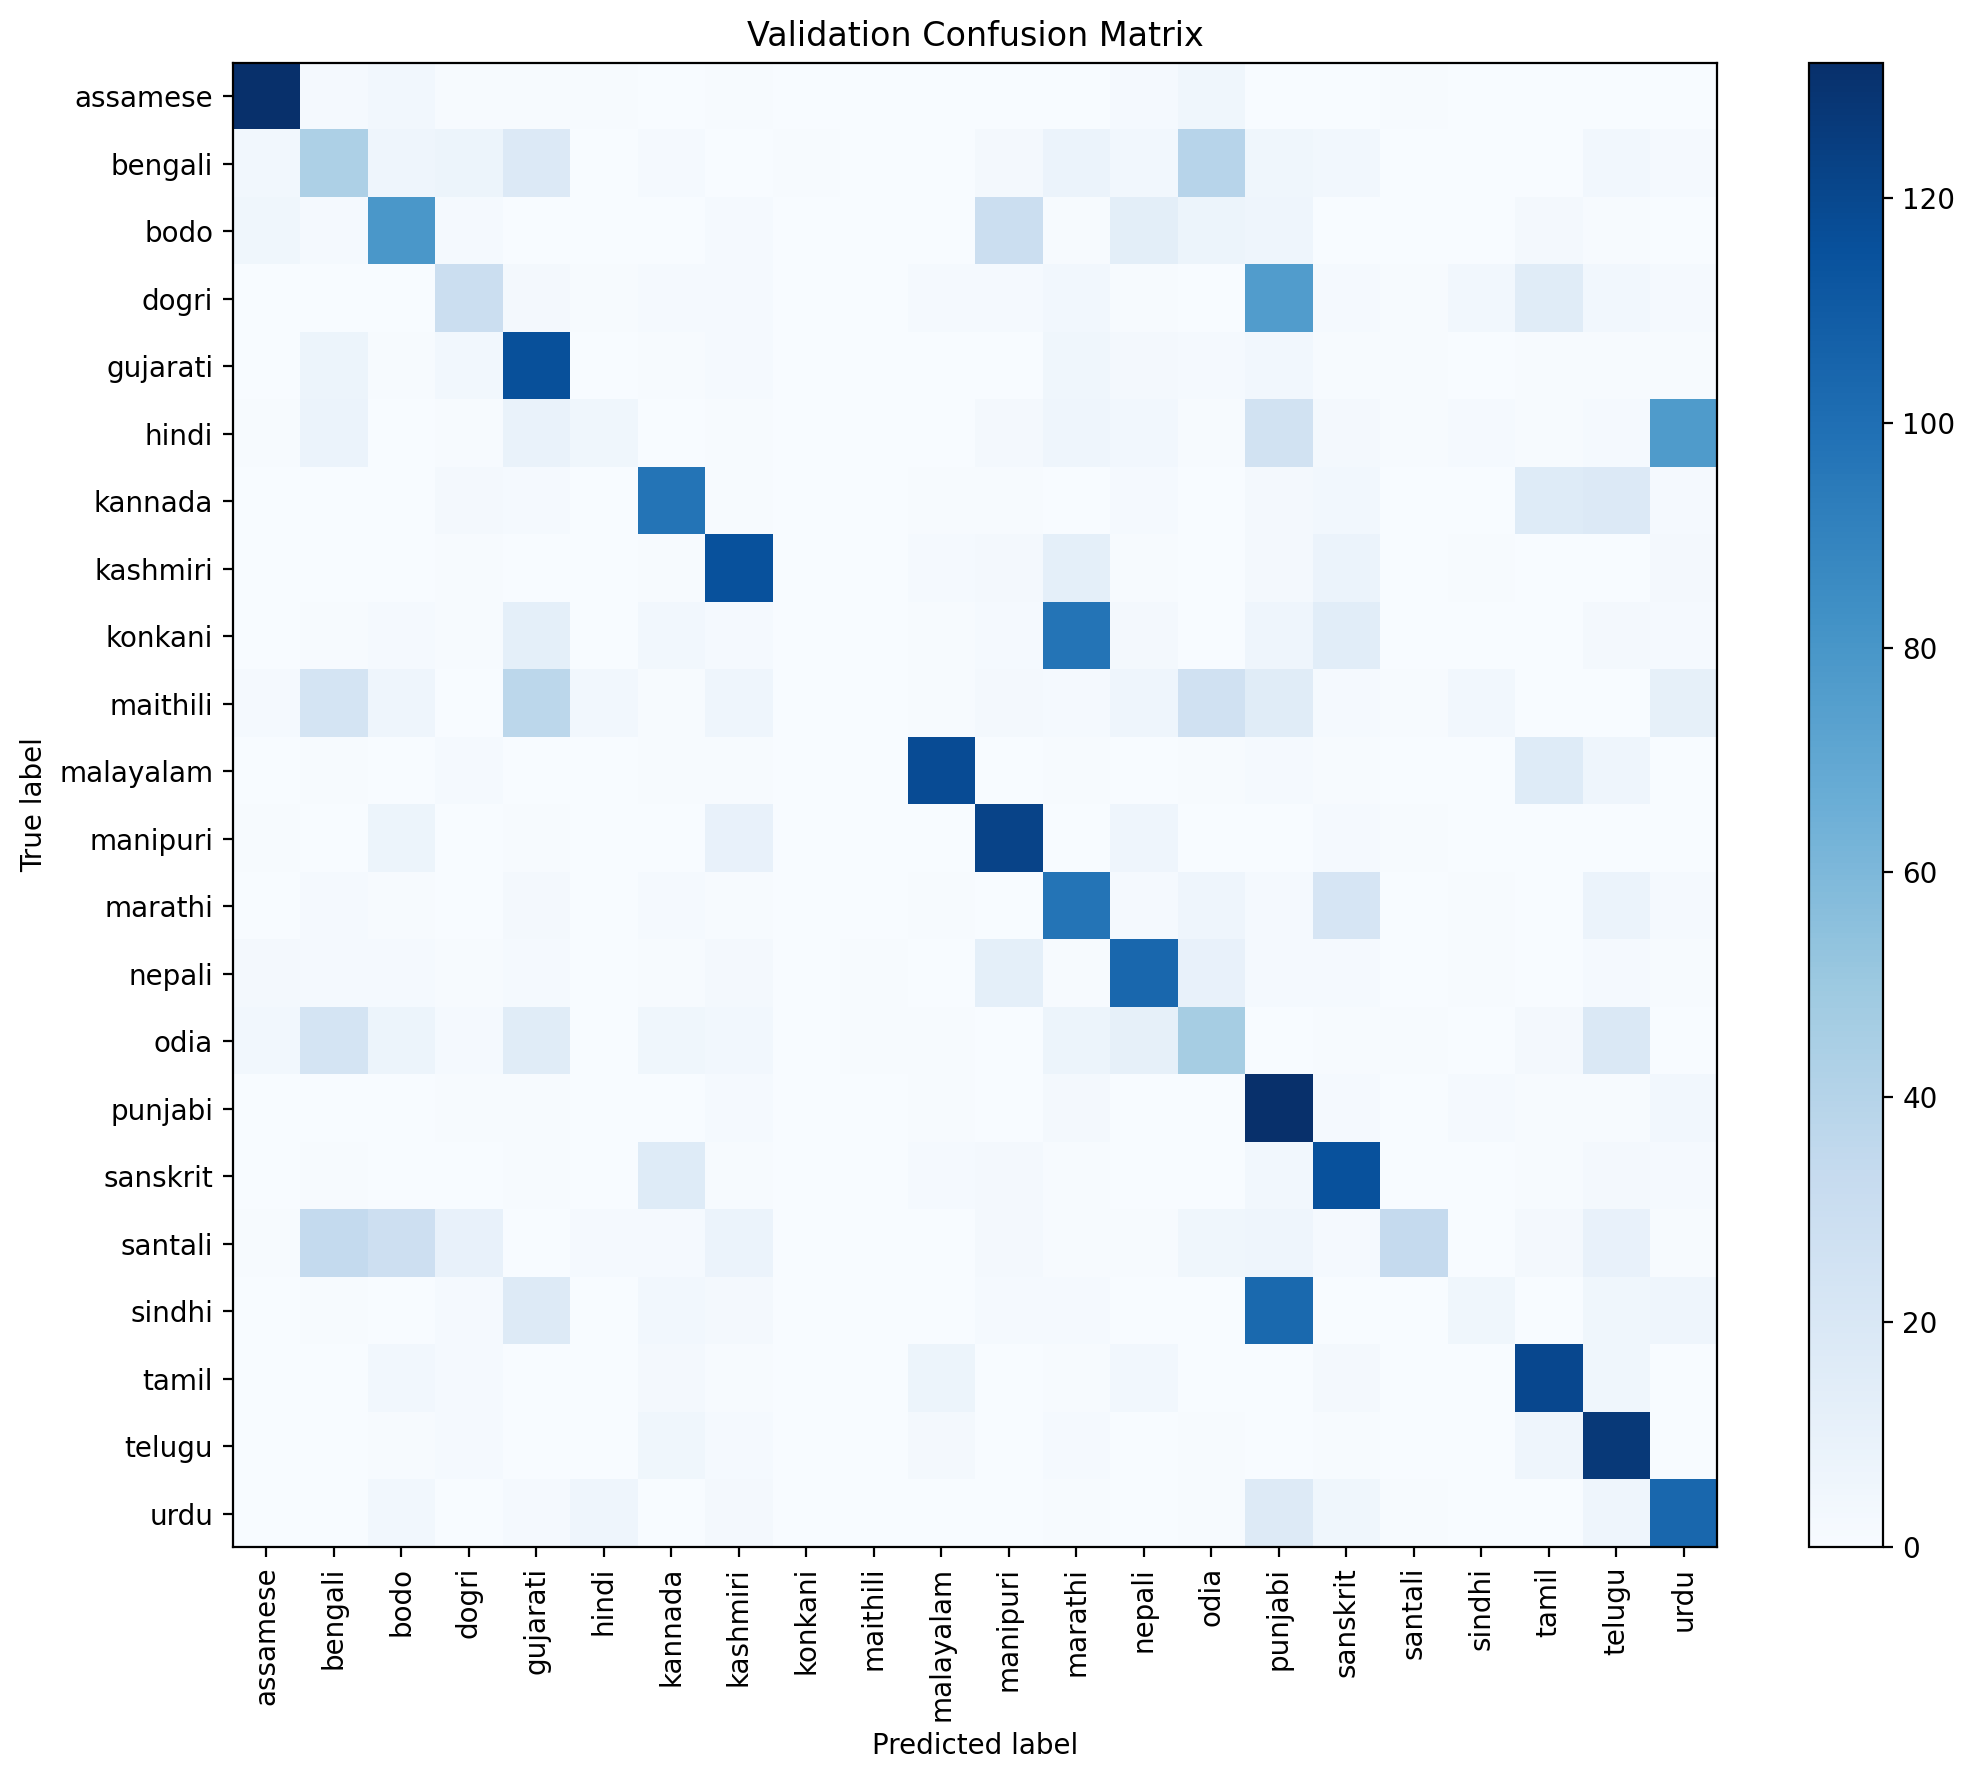

The table this chart was drawn from, first rows:
true\pred, assamese, bengali, bodo, dogri, gujarati, hindi, kannada, kashmiri, konkani, maithili, malayalam, manipuri, marathi, nepali, odia, punjabi, sanskrit, santali, sindhi, tamil, telugu, urdu
assamese, 132, 2, 4, 1, 1, 1, 0, 1, 0, 0, 0, 0, 0, 2, 5, 0, 0, 1, 0, 0, 0, 0
bengali, 4, 43, 6, 7, 18, 0, 2, 0, 1, 0, 0, 3, 8, 4, 39, 5, 4, 0, 0, 0, 4, 2
bodo, 5, 2, 79, 2, 0, 0, 0, 2, 0, 0, 0, 29, 1, 13, 7, 6, 0, 0, 0, 3, 1, 0
dogri, 0, 0, 0, 29, 3, 1, 2, 2, 0, 0, 2, 2, 4, 1, 0, 76, 2, 1, 4, 15, 4, 2
gujarati, 0, 7, 1, 4, 116, 0, 1, 2, 0, 0, 0, 0, 5, 3, 2, 4, 1, 1, 0, 1, 1, 1
hindi, 1, 8, 0, 1, 9, 5, 0, 1, 0, 0, 0, 3, 6, 4, 1, 25, 3, 1, 2, 1, 2, 77
kannada, 0, 0, 0, 3, 2, 0, 97, 1, 0, 0, 1, 1, 0, 2, 0, 3, 4, 0, 0, 16, 18, 2
kashmiri, 0, 0, 0, 1, 0, 0, 1, 115, 0, 0, 2, 3, 12, 1, 0, 3, 8, 0, 1, 0, 0, 3
konkani, 0, 1, 2, 1, 12, 0, 4, 2, 0, 0, 1, 2, 97, 3, 0, 6, 14, 0, 0, 0, 3, 2
maithili, 2, 23, 6, 0, 37, 4, 1, 6, 0, 0, 1, 3, 2, 6, 26, 15, 2, 1, 4, 0, 0, 11
malayalam, 0, 1, 0, 2, 0, 0, 1, 1, 0, 0, 118, 0, 1, 0, 1, 2, 1, 0, 0, 16, 6, 0
manipuri, 1, 0, 7, 0, 1, 0, 0, 10, 0, 0, 0, 122, 0, 6, 0, 0, 2, 1, 0, 0, 0, 0
marathi, 0, 2, 1, 0, 3, 0, 2, 1, 0, 0, 1, 0, 97, 2, 6, 2, 22, 0, 1, 0, 8, 2
nepali, 3, 2, 2, 1, 2, 0, 1, 3, 0, 1, 0, 12, 1, 104, 10, 2, 2, 0, 1, 0, 2, 1
odia, 4, 23, 7, 2, 15, 0, 5, 4, 0, 1, 1, 0, 7, 11, 46, 0, 1, 1, 0, 3, 19, 0
punjabi, 0, 0, 0, 1, 1, 0, 0, 2, 0, 0, 1, 0, 3, 0, 0, 132, 2, 0, 2, 1, 1, 4
sanskrit, 0, 1, 0, 0, 1, 0, 16, 1, 0, 0, 2, 3, 1, 0, 0, 4, 115, 0, 0, 1, 3, 2
santali, 1, 34, 28, 10, 0, 2, 2, 8, 0, 0, 0, 3, 1, 1, 5, 6, 2, 33, 0, 3, 10, 1
sindhi, 0, 1, 0, 2, 17, 0, 4, 3, 0, 0, 0, 2, 2, 0, 0, 103, 0, 0, 5, 0, 5, 6
tamil, 0, 0, 4, 2, 0, 0, 3, 1, 0, 0, 7, 0, 1, 4, 0, 0, 3, 0, 0, 120, 5, 0
telugu, 0, 0, 1, 2, 0, 0, 5, 2, 0, 0, 3, 0, 2, 0, 1, 0, 1, 0, 0, 6, 127, 0
urdu, 0, 0, 4, 0, 2, 6, 0, 3, 0, 0, 0, 0, 1, 0, 1, 17, 5, 1, 0, 0, 6, 104
